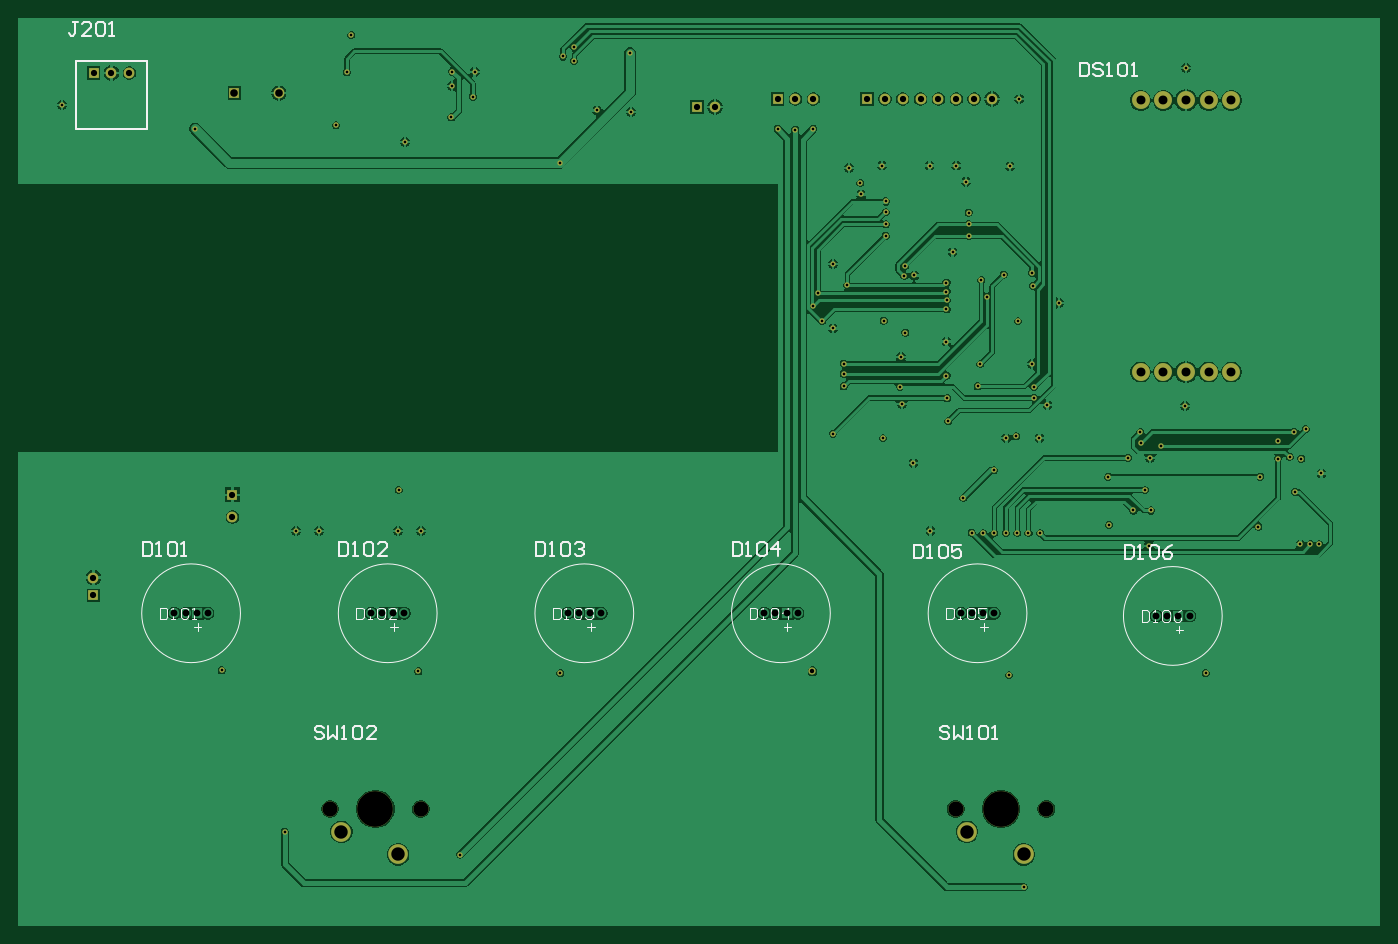
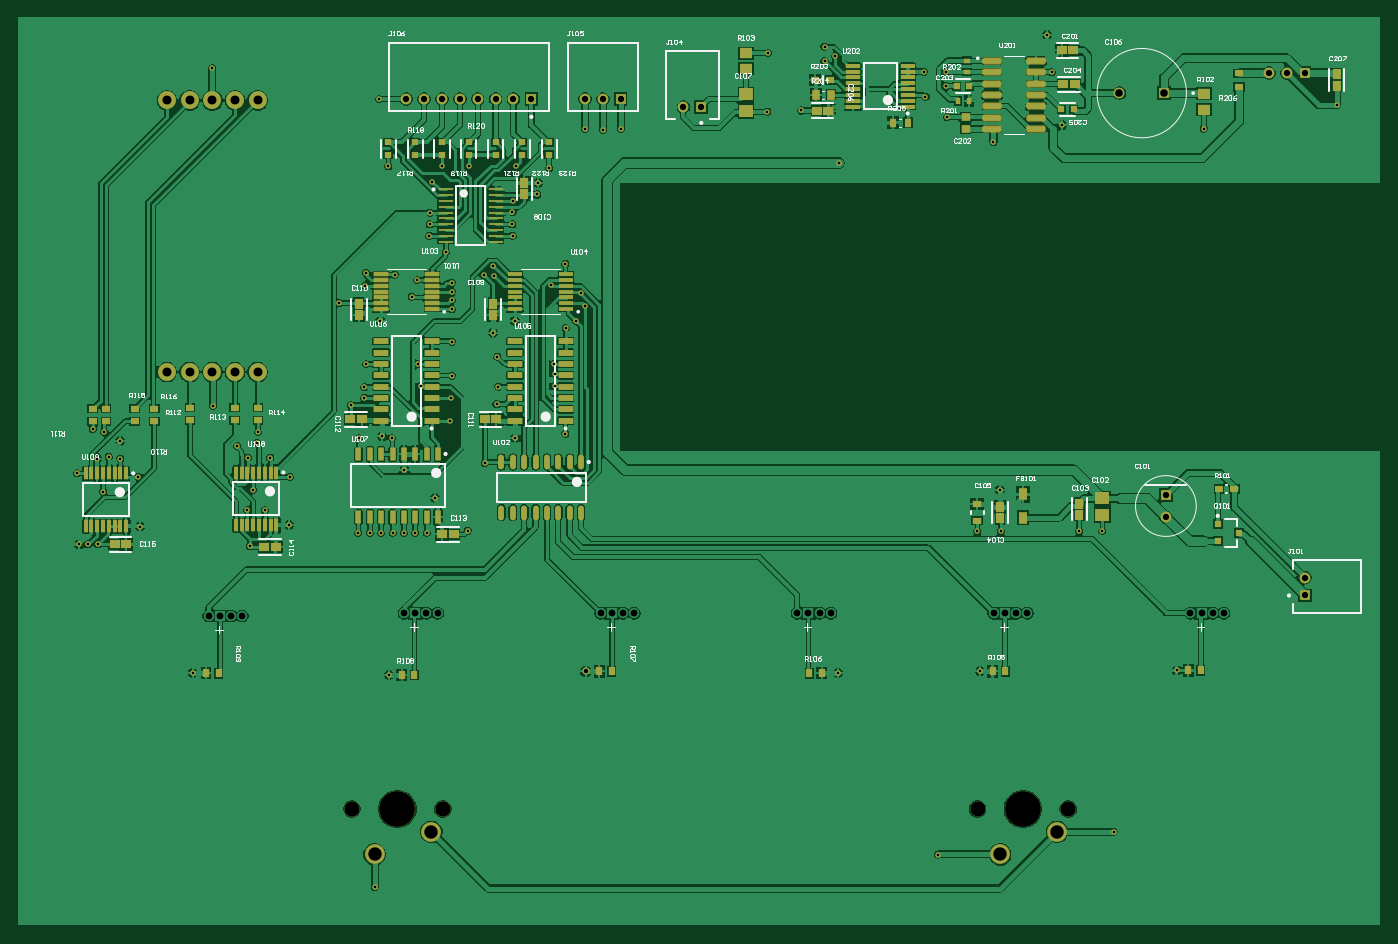
Circuit board: 9 layer files. Board 152.5 x 101.7 mm.
- drill: IT_FRONT_PANEL-RoundHoles-NonPlated.TXT (199 bytes)
- drill: IT_FRONT_PANEL-RoundHoles-Plated.TXT (2917 bytes)
- drill: IT_FRONT_PANEL-SquareHoles-Plated.TXT (118 bytes)
- bottom_copper: IT_FRONT_PANEL.GBL (168877 bytes)
- bottom_silk: IT_FRONT_PANEL.GBO (40030 bytes)
- bottom_mask: IT_FRONT_PANEL.GBS (14627 bytes)
- top_copper: IT_FRONT_PANEL.GTL (85550 bytes)
- top_silk: IT_FRONT_PANEL.GTO (9361 bytes)
- top_mask: IT_FRONT_PANEL.GTS (4949 bytes)

=== drill: IT_FRONT_PANEL-RoundHoles-NonPlated.TXT ===
M48
;Layer_Color=9474304
;FILE_FORMAT=4:4
METRIC,TZ
;TYPE=NON_PLATED
T09F00S00C1.7000
T10F00S00C4.0000
%
T09
X349200Y131000
X450800
X1049200
X1150800
T10
X400000Y131000
X1100000
M30

=== drill: IT_FRONT_PANEL-RoundHoles-Plated.TXT ===
M48
;Layer_Color=9474304
;FILE_FORMAT=4:4
METRIC,TZ
;TYPE=PLATED
T01F00S00C0.3000
T02F00S00C0.5000
T03F00S00C0.7000
T04F00S00C0.7620
T05F00S00C0.8500
T06F00S00C1.0000
T08F00S00C1.5000
%
T01
X298400Y105600
X495000Y80000
X1125400Y43400
X1388000Y447000
X1390000Y503000
X1410000Y523000
X1423000Y525000
X1436000Y523000
X1458500Y506500
X1429000Y486000
X1435000Y427000
X1446000
X1456000
X1265108Y425108
X1267750Y465000
X1248250
X1261250Y488000
X1267000Y524000
X1279000Y537000
X1242000Y524000
X1220000Y502713
X1221000Y449000
X1143769Y439825
X1130750Y440040
X1118240
X1105350
X1092650
X1079989Y439913
X1067250Y440000
X1058000Y479000
X1092000Y510000
X1002000Y518000
X1021020Y442399
X1109000Y281000
X1329000Y283000
X607000
X448000Y285000
X451000Y442000
X425000
X426000Y488000
X337000Y442000
X311000
X228000Y286000
X49000Y919000
X197710Y892410
X356000Y896000
X433000Y877000
X485000Y905000
X509000Y928000
X648155Y912580
X686000Y911000
X606000Y854000
X850000Y892000
X870000Y891000
X890000Y892000
X930000Y848000
X912000Y741000
X928000Y717000
X895000Y708000
X890000Y694000
X900000Y677000
X911750Y668750
X924145Y629230
X924073Y618225
Y603863
X912000Y551000
X968000Y546000
X989000Y584000
X987000Y603650
X988000Y637000
X993000Y664000
X968700Y677300
X991967Y727417
X1003000Y728000
X993000Y739000
X971000Y772272
X971272Y785272
X971127Y798772
X971000Y810772
X943405Y818595
X942595Y831405
X967000Y851000
X1020000
X1050000
X1061000Y833000
X1063728Y798272
Y785272
X1064272Y772272
X1045833Y754167
X1039000Y720000
Y710000
X1039346Y700432
X1039000Y690000
Y654000
Y616000
X1039913Y590750
X1041000Y565000
X1074000Y604000
X1077000Y629000
X1135000
X1137000Y603000
Y591000
X1152000Y583000
X1143000Y546000
X1117000Y548000
X1106000Y546000
X1119000Y677000
X1135776Y716500
X1135000Y731000
X1103000Y729000
X1078000Y723000
X1083960Y704000
X1165000Y697000
X1110000Y850000
X1120500Y925500
X1255932Y552932
X1257000Y541000
X1306000Y582000
X1410000Y543000
X1427997Y552999
X1441000Y556000
X1307000Y960000
X685000Y977000
X622000Y984000
Y968000
X610000Y973000
X511000Y956000
X486000
Y940000
X368000Y955400
X373000Y997000
T02
X889000Y285000
T03
X240000Y457500
Y482500
X84500Y390000
Y370000
X760000Y916500
X780000
X850000Y925500
X870000
X890000
X950000
X970000
X990000
X1010000
X1030000
X1050000
X1070000
X1090000
X124600Y954500
X104600
X84600
T04
X1055000Y350000
X1067500
X1080000
X1092500
X1273500Y347000
X1286000
X1298500
X1311000
X872500Y350000
X860000
X847500
X835000
X652500
X640000
X627500
X615000
X432500
X420000
X407500
X395000
X212500
X200000
X187500
X175000
T05
X242000Y932000
X292000
T06
X1281600Y620000
X1307000
X1332400
Y924000
X1307000
X1281600
X1256200
X1357800
Y620000
T08
X361900Y105600
X425400Y80200
X1061900Y105600
X1125400Y80200
M30

=== drill: IT_FRONT_PANEL-SquareHoles-Plated.TXT ===
M48
;Layer_Color=9474304
;FILE_FORMAT=4:4
METRIC,TZ
;TYPE=PLATED
T07F00S00C1.0000
%
T07
X1256200Y620000
M30

=== bottom_copper: IT_FRONT_PANEL.GBL (168877 bytes, source omitted) ===
=== bottom_silk: IT_FRONT_PANEL.GBO (40030 bytes, source omitted) ===
=== bottom_mask: IT_FRONT_PANEL.GBS (14627 bytes, source omitted) ===
=== top_copper: IT_FRONT_PANEL.GTL (85550 bytes, source omitted) ===
=== top_silk: IT_FRONT_PANEL.GTO (9361 bytes, source omitted) ===
=== top_mask: IT_FRONT_PANEL.GTS ===
G04*
G04 #@! TF.GenerationSoftware,Altium Limited,Altium Designer,26.8.1 (31)*
G04*
G04 Layer_Color=8388736*
G04 Board_Origin=10000000|10000000*
%FSLAX44Y44*%
%MOMM*%
G71*
G04*
G04 #@! TF.SameCoordinates,5532DD25-E64B-4914-B835-91A456EB837B*
G04*
G04*
G04 #@! TF.FilePolarity,Negative*
G04*
G01*
G75*
%ADD14C,2.0000*%
%ADD15C,1.2000*%
%ADD16R,1.2000X1.2000*%
%ADD17R,1.2000X1.2000*%
%ADD18C,1.7000*%
%ADD19C,4.0000*%
%ADD20C,2.2000*%
%ADD21C,0.6000*%
%ADD22C,0.8000*%
D14*
X1256200Y620000D02*
D03*
X1281600D02*
D03*
X1357800D02*
D03*
X1332400D02*
D03*
X1256200Y924000D02*
D03*
X1281600D02*
D03*
X1357800D02*
D03*
X1332400D02*
D03*
X1307000Y620000D02*
D03*
Y924000D02*
D03*
D15*
X1090000Y925500D02*
D03*
X780000Y916500D02*
D03*
X104600Y954500D02*
D03*
X292000Y932000D02*
D03*
X84500Y390000D02*
D03*
X124600Y954500D02*
D03*
X970000Y925500D02*
D03*
X990000D02*
D03*
X1010000D02*
D03*
X1030000D02*
D03*
X1050000D02*
D03*
X1070000D02*
D03*
X240000Y457500D02*
D03*
X890000Y925500D02*
D03*
X870000D02*
D03*
D16*
X240000Y482500D02*
D03*
X84500Y370000D02*
D03*
D17*
X242000Y932000D02*
D03*
X84600Y954500D02*
D03*
X950000Y925500D02*
D03*
X760000Y916500D02*
D03*
X850000Y925500D02*
D03*
D18*
X450800Y131000D02*
D03*
X349200D02*
D03*
X1150800D02*
D03*
X1049200D02*
D03*
D19*
X400000D02*
D03*
X1100000D02*
D03*
D20*
X361900Y105600D02*
D03*
X425400Y80200D02*
D03*
X1061900Y105600D02*
D03*
X1125400Y80200D02*
D03*
D21*
X1077000Y629000D02*
D03*
X1410000Y543000D02*
D03*
X1279000Y537000D02*
D03*
X1410000Y523000D02*
D03*
X1306000Y582000D02*
D03*
X1307000Y960000D02*
D03*
X1267000Y524000D02*
D03*
X1120500Y925500D02*
D03*
X1165000Y697000D02*
D03*
X1110000Y850000D02*
D03*
X1152000Y583000D02*
D03*
X1135000Y629000D02*
D03*
X1050000Y851000D02*
D03*
X1061000Y833000D02*
D03*
X1020000Y851000D02*
D03*
X1045833Y754167D02*
D03*
X1039000Y654000D02*
D03*
X1003000Y728000D02*
D03*
X1458500Y506500D02*
D03*
X1435000Y427000D02*
D03*
X1265108Y425108D02*
D03*
X1143000Y546000D02*
D03*
X1106000D02*
D03*
X1002000Y518000D02*
D03*
X1021020Y442399D02*
D03*
X648155Y912580D02*
D03*
X511000Y956000D02*
D03*
X486000Y940000D02*
D03*
X967000Y851000D02*
D03*
X686000Y911000D02*
D03*
X930000Y848000D02*
D03*
X433000Y877000D02*
D03*
X49000Y919000D02*
D03*
X988000Y637000D02*
D03*
X989000Y584000D02*
D03*
X943405Y818595D02*
D03*
X912000Y741000D02*
D03*
X911750Y668750D02*
D03*
X451000Y442000D02*
D03*
X337000D02*
D03*
X425000D02*
D03*
X311000D02*
D03*
X1423000Y525000D02*
D03*
X993000Y664000D02*
D03*
X912000Y551000D02*
D03*
X968000Y546000D02*
D03*
X1388000Y447000D02*
D03*
X1329000Y283000D02*
D03*
X1109000Y281000D02*
D03*
X607000Y283000D02*
D03*
X448000Y285000D02*
D03*
X426000Y488000D02*
D03*
X228000Y286000D02*
D03*
X1119000Y677000D02*
D03*
X968700Y677300D02*
D03*
X1117000Y548000D02*
D03*
X1058000Y479000D02*
D03*
X1092000Y510000D02*
D03*
X1221000Y449000D02*
D03*
X1436000Y523000D02*
D03*
X1456000Y427000D02*
D03*
X1446000D02*
D03*
X1092650Y440040D02*
D03*
X942595Y831405D02*
D03*
X373000Y997000D02*
D03*
X356000Y896000D02*
D03*
X1429000Y486000D02*
D03*
X928000Y717000D02*
D03*
X895000Y708000D02*
D03*
X890000Y694000D02*
D03*
X900000Y677000D02*
D03*
X1039346Y700432D02*
D03*
X971127Y798772D02*
D03*
X971000Y810772D02*
D03*
X1135776Y716500D02*
D03*
X991967Y727417D02*
D03*
X993000Y739000D02*
D03*
X1135000Y731000D02*
D03*
X1039000Y690000D02*
D03*
Y710000D02*
D03*
Y720000D02*
D03*
X1079989Y439913D02*
D03*
X368000Y955400D02*
D03*
X924073Y603863D02*
D03*
Y618225D02*
D03*
X924145Y629230D02*
D03*
X987000Y603650D02*
D03*
X610000Y973000D02*
D03*
X622000Y984000D02*
D03*
Y968000D02*
D03*
X606000Y854000D02*
D03*
X1257000Y541000D02*
D03*
X1255932Y552932D02*
D03*
X1427997Y552999D02*
D03*
X1390000Y503000D02*
D03*
X1063728Y798272D02*
D03*
X1220000Y502713D02*
D03*
X1067250Y440000D02*
D03*
X1143769Y439825D02*
D03*
X1267750Y465000D02*
D03*
X1242000Y524000D02*
D03*
X1441000Y556000D02*
D03*
X1063728Y785272D02*
D03*
X1118240Y440040D02*
D03*
X1105350D02*
D03*
X1261250Y488000D02*
D03*
X1130750Y440040D02*
D03*
X1248250Y465000D02*
D03*
X685000Y977000D02*
D03*
X1074000Y604000D02*
D03*
X1041000Y565000D02*
D03*
X1137000Y591000D02*
D03*
Y603000D02*
D03*
X1039913Y590750D02*
D03*
X1039000Y616000D02*
D03*
X1083960Y704000D02*
D03*
X1103000Y729000D02*
D03*
X1078000Y723000D02*
D03*
X495000Y80000D02*
D03*
X1064272Y772272D02*
D03*
X971000D02*
D03*
X971272Y785272D02*
D03*
X870000Y891000D02*
D03*
X890000Y892000D02*
D03*
X850000Y892000D02*
D03*
X1125400Y43400D02*
D03*
X298400Y105600D02*
D03*
X197710Y892410D02*
D03*
X509000Y928000D02*
D03*
X486000Y956000D02*
D03*
X485000Y905000D02*
D03*
D22*
X889000Y285000D02*
D03*
M02*
